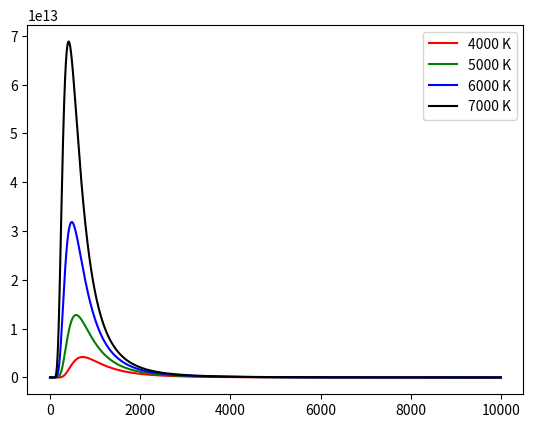

Recreate this plot in Python.
import scipy as sp
import numpy as np
import matplotlib.pyplot as plt
import matplotlib 
from scipy import constants

h = constants.h
c = constants.c
k = constants.k


def planck(wav, T):
    a = 2.0*h*c**2
    b = h*c/(wav*k*T)
    intensity = a/ ( (wav**5) * (np.exp(b) - 1.0) )
    return intensity

wavelengths = np.arange(1e-9, 10e-6, 1e-9) 

# intensity at 4000K, 5000K, 6000K, 7000K
intensity4000 = planck(wavelengths, 4000.)
intensity5000 = planck(wavelengths, 5000.)
intensity6000 = planck(wavelengths, 6000.)
intensity7000 = planck(wavelengths, 7000.)


plt.plot(wavelengths*1e9, intensity4000, 'r-', label = "4000 K") 
 #plot intensity4000 versus wavelength in nm as a red line
plt.plot(wavelengths*1e9, intensity5000, 'g-', label = "5000 K") # 5000K green line
plt.plot(wavelengths*1e9, intensity6000, 'b-', label = "6000 K") # 6000K blue line
plt.plot(wavelengths*1e9, intensity7000, 'k-', label = "7000 K") # 7000K black line
plt.legend()
# show the plot
plt.savefig("correct.png")
plt.show()
